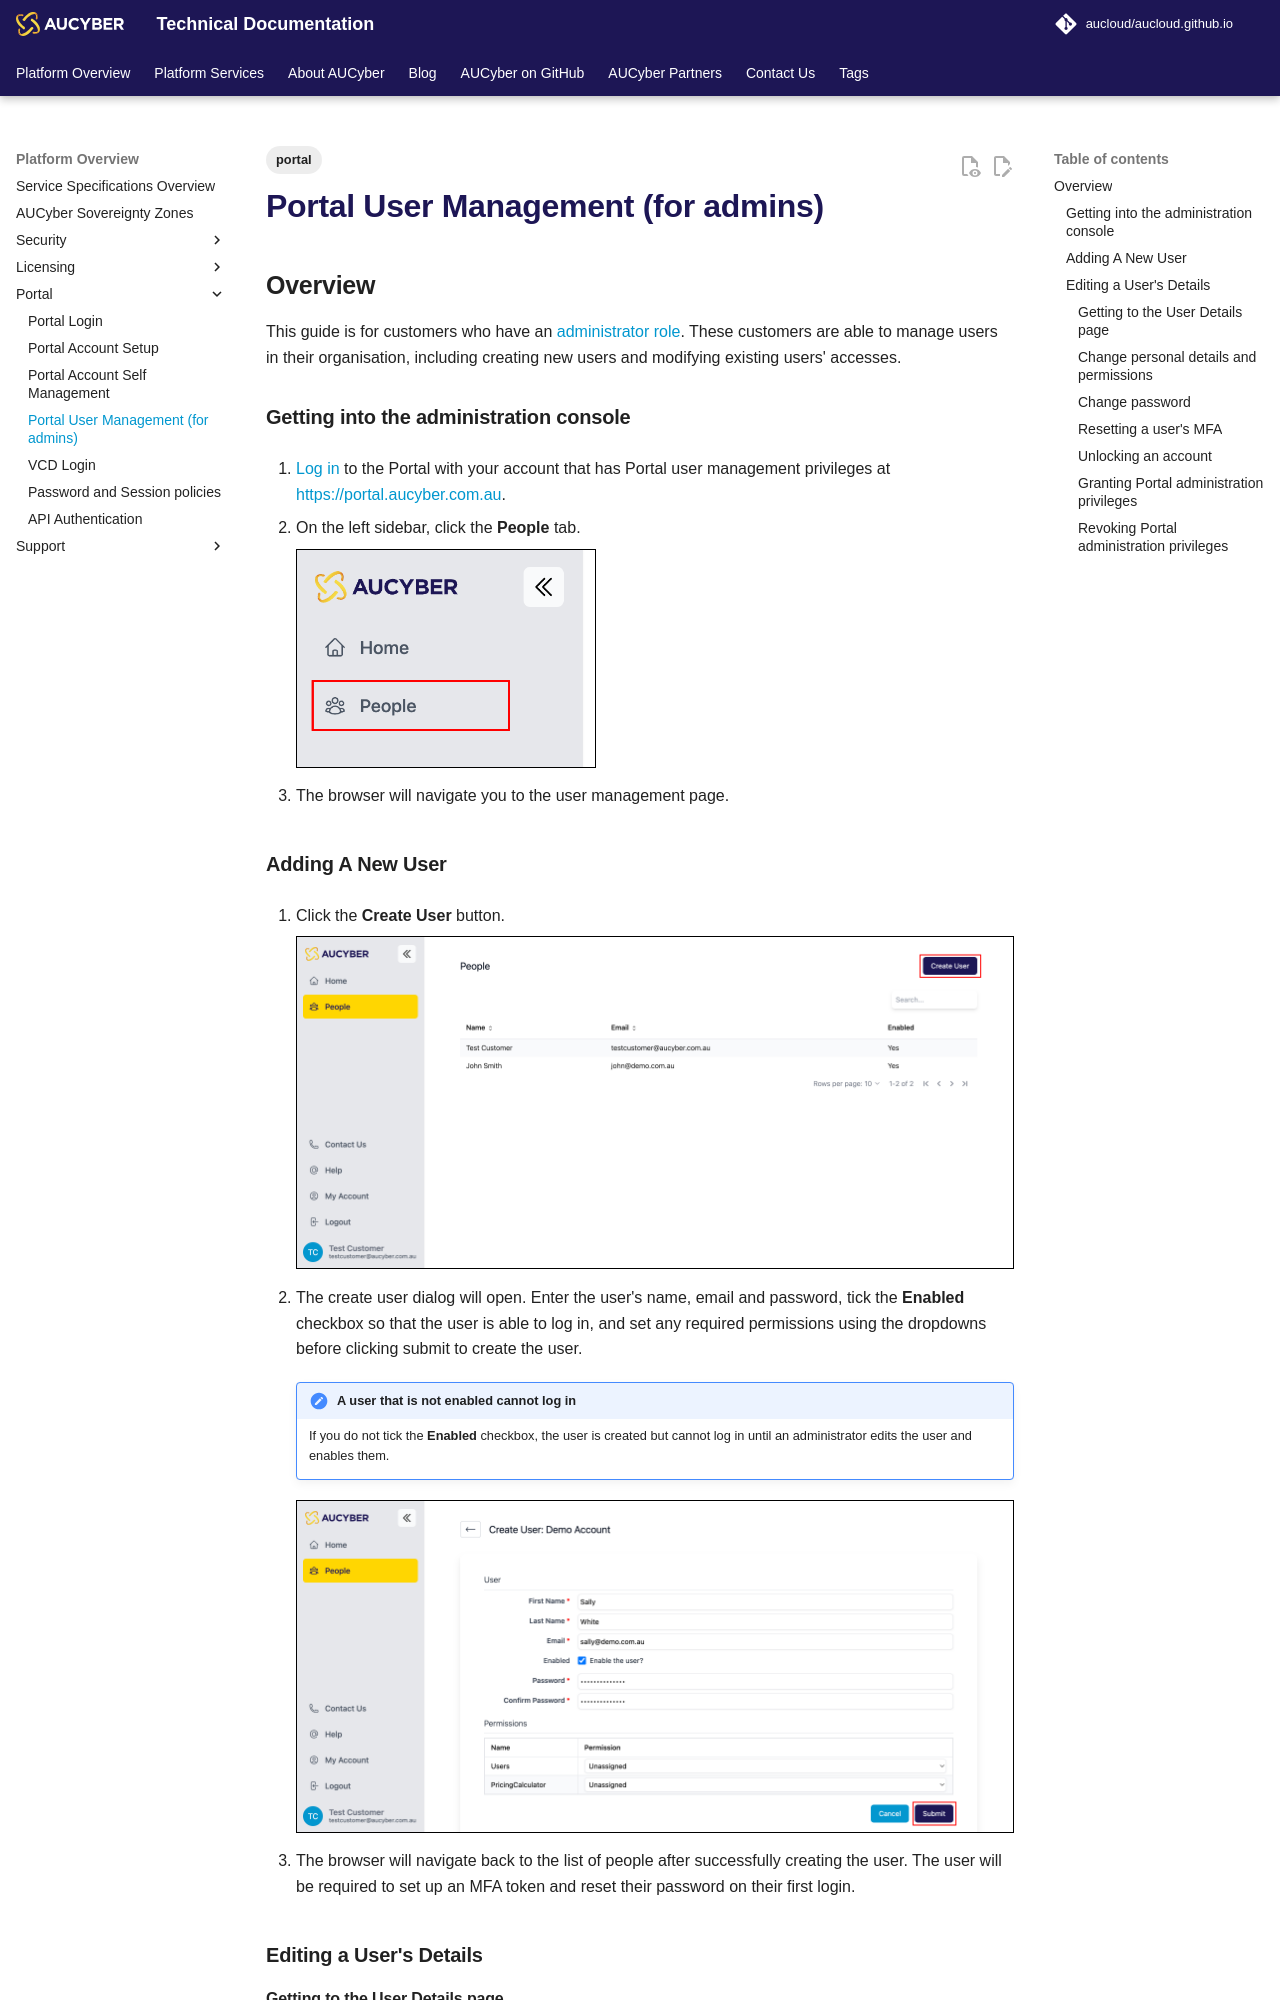

repository: aucloud/aucloud.github.io · page: latest/Platform_Overview/portal-new/portal-users-mgmt/index.html · generator: mkdocs

---
title: Portal Users Management
description: Portal Users Management for Administrators
tags:
    - portal
---

## Overview
This guide is for customers who have an [administrator role](#granting-portal-administration-privileges). These customers are able to manage users in their organisation, including creating new users and modifying existing users' accesses.

### Getting into the administration console
1. [Log in](./portal-login.md) to the Portal with your account that has Portal user management privileges at https://portal.aucyber.com.au.
   
1. On the left sidebar, click the **People** tab.
   
    ![People tab](./assets/users-mgmt-1.png){: style="width:300px;border:1px solid black;"}

1. The browser will navigate you to the user management page.

### Adding A New User
1. Click the **Create User** button.

    ![Add user](./assets/create-user.png){: style="border:1px solid black;"}

1. The create user dialog will open. Enter the user's name, email and password, tick the **Enabled** checkbox so that the user is able to log in, and set any required permissions using the dropdowns before clicking submit to create the user.

    !!! note "A user that is not enabled cannot log in"
        If you do not tick the **Enabled** checkbox, the user is created but cannot log in until an administrator edits the user and enables them.

    ![Create user](./assets/create-user-2.png){: style="border:1px solid black;"}

1. The browser will navigate back to the list of people after successfully creating the user. The user will be required to set up an MFA token and reset their password on their first login.

### Editing a User's Details
